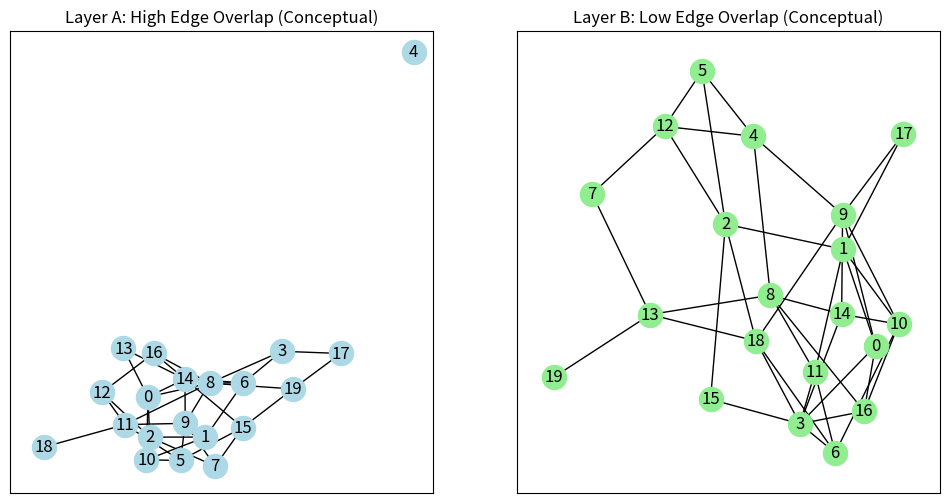

Write Python code to recreate this figure.

#!python
import networkx as nx
import matplotlib.pyplot as plt

# The following code simply plots some conceptual pictures for the two layers structural features.
# For example, we illustrate a multiplex network with different edge overlap and degree correlations.

# We plot two networks.
# First network: high edge overlap, and second network: low edge overlap.

# Setup random network with 20 nodes for demonstration:
G = nx.erdos_renyi_graph(20, 0.2, seed=42)
H = nx.erdos_renyi_graph(20, 0.2, seed=43)  # different seed --> low overlap

plt.figure(figsize=(12,6))

plt.subplot(1,2,1)
pos = nx.spring_layout(G, seed=42)
nx.draw_networkx(G, pos, node_color='lightblue', edge_color='black')
plt.title('Layer A: High Edge Overlap (Conceptual)')

plt.subplot(1,2,2)
pos2 = nx.spring_layout(H, seed=43)
nx.draw_networkx(H, pos2, node_color='lightgreen', edge_color='black')
plt.title('Layer B: Low Edge Overlap (Conceptual)')

plt.show()

# Note: The above is an illustrative demonstration for conceptual visualization only.

# Here is the explanation:

explanation = '''
In competitive/exclusive SIS dynamics over a multiplex network with two layers, the structural features of each layer and their interplay play a pivotal role in the possibility of coexistence between competing infections.

1. Edge Overlap: 
   - High edge overlap means that many interactions occur on both layers, making the infection dynamics strongly coupled. In such cases, if one infection dominates a region, the high overlap means that the same individuals are repeatedly exposed, which can lead to competitive exclusion if one strain is more transmissible. However, it may also result in a robust shared set of transmission pathways that may somehow allow strain coexistence if both infections have similar parameter regimes and the competition is balanced spatially. 
   - Low edge overlap, on the other hand, decouples the layers. This leads to quasi-independent spreading patterns. If the layers are almost separate, one infection may dominate one layer while the other prevails in the second layer, fostering coexistence at the network level despite competition on a node-level (especially when nodes participate in both layers but with less correlated contact patterns).

2. Degree-Degree Correlation Across Layers:
   - If a node’s degree in layer A is highly correlated with its degree in layer B (i.e., hubs in one layer are also hubs in the other layer), those nodes become super-spreaders for both infections. This strong coupling might lead to a scenario where the infection with a slightly higher transmission benefit among hubs can outcompete the other across both layers. Thus, high interlayer degree correlation can inhibit coexistence by reinforcing competitive imbalances.
   - In contrast, if the degree correlations across layers are weak or negative, hubs in one layer might not necessarily be hubs in the other. This decoupling can provide niches where each infection can establish itself, thereby promoting coexistence by reducing direct competition in critical nodes.

3. Spectral Properties:
   - The spectral radius of the contact matrix (e.g., the adjacency matrix or its variants) in each layer determines the epidemic threshold. In the competitive SIS model, the threshold conditions for each infection depend on the leading eigenvalue and the corresponding eigenvector which localizes the infection on critical nodes.
   - When the principal eigenvalues of the two layers (or the effective matrices for each pathogen considering competition) are very similar, the competitive edge is minimized at the global level, which fosters conditions for coexistence. Conversely, if one layer exhibits a markedly larger spectral radius (indicating a lower epidemic threshold), that infection can quickly dominate and suppress the other infection.
   - Moreover, overlapping spectral features in a multiplex setting often imply that the system overall is balanced. However, if the eigen-directions (i.e., eigenvector centralities) are highly aligned, competition is reinforced on the most central nodes, whereas misaligned eigen-directions can lead to spatial or nodal segregation of infections and allow coexistence.

Analytical Takeaway:
The coexistence of competing exclusive infections in a multiplex network is thus favored by conditions where:
   • There is a moderate to low edge overlap allowing for partial decoupling of dynamics across layers.
   • Degree-degree correlation across layers is not too high, so that hubs (or critical nodes) are not the same for both layers, reducing direct competition on the most effective spreaders.
   • The spectral radii (and the associated eigenspaces) of the transmission matrices of the layers are closely matched but not perfectly aligned, thereby avoiding a scenario where one infection bénéficier de a strong majority of the high-centrality nodes.

In summary, structural decoupling (via reduced edge overlap and lower degree correlation) and balanced spectral properties are conducive to the stable coexistence of competitive exclusive infections. Conversely, high edge overlap, strong interlayer degree correlations, and significant discrepancies in the spectral properties typically promote competitive exclusion in favor of the more aggressive strain.
'''

print(explanation)
